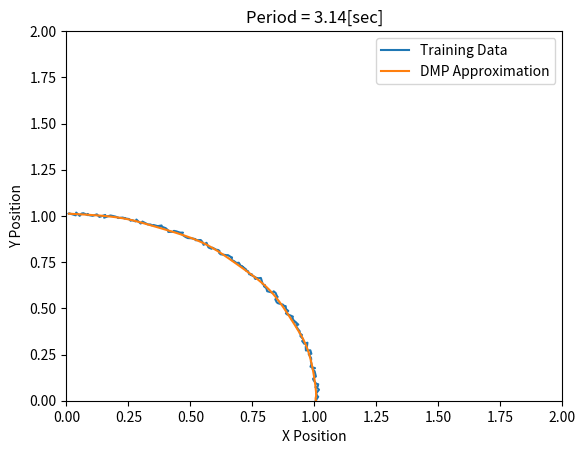

Python code for this plot:
"""
Author: Jonathan Schwartz (github.com/SchwartzCode)
More information on Dynamic Movement Primitives available at:
https://arxiv.org/abs/2102.03861
https://www.frontiersin.org/articles/10.3389/fncom.2013.00138/full
"""
import matplotlib.pyplot as plt
import numpy as np
import copy
import math

class DMP(object):

    def __init__(self, training_data, data_period, K=156.25, B=25,
                 timesteps=500, repel_factor=0.001):
        """
        Arguments:
            training_data - data in for [(x1,y1), (x2,y2), ...]
            data_period   - amount of time training data covers
            K and B       - spring and damper constants to define DMP behavior
            timesteps     - number of points in generated trajectories
            repel_factor  - controls how much path will avoid obstacles
        """
        self.K = K  # virtual spring constant
        self.B = B  # virtual damper coefficient

        self.dt = data_period / timesteps
        self.timesteps = timesteps

        self.weights = None  # weights used to generate DMP trajectories
        self.obstacles = None

        self.repel_factor = repel_factor
        self.avoidance_distance = 0.1
        self.DMP_path_attraction = 10

        self.T_orig = data_period
        # self.training_data = training_data

        self.find_basis_functions_weights(training_data, data_period)

    def find_basis_functions_weights(self, training_data, data_period, num_weights=10):
        """
        Arguments:
            data [(steps x spacial dim) np array] - data to replicate with DMP
            data_period [float] - time duration of data
        """

        self.training_data = training_data # for plotting

        dt = data_period / len(training_data)

        init_state = training_data[0]  # initial pos
        goal_state = training_data[-1]  # assume goal is reached by end of data

        # means (C) and std devs (H) of gaussian basis functions
        C = np.linspace(0, 1, num_weights)
        H = (0.65*(1./(num_weights-1))**2)

        for dim in range(len(training_data[0])):

            dimension_data = training_data[:,dim]

            q0 = init_state[dim]
            g = goal_state[dim]

            q = q0
            qd_last = 0

            phi_vals = []
            f_vals = []

            for i, _ in enumerate(dimension_data):
                if i + 1 == len(dimension_data):
                    qd = 0
                else:
                    qd = (dimension_data[i+1] - dimension_data[i]) / dt

                Phi = [np.exp(-0.5 * ((i * dt / data_period) - c)**2 / H)
                       for c in C]
                Phi = Phi/np.sum(Phi)

                qdd = (qd - qd_last)/dt

                f = (qdd * data_period**2 - self.K * (g - q) + self.B * qd
                     * data_period) / (g - q0)

                phi_vals.append(Phi)
                f_vals.append(f)

                qd_last = qd
                q += qd * dt

            phi_vals = np.asarray(phi_vals)
            f_vals = np.asarray(f_vals)

            w = np.linalg.lstsq(phi_vals, f_vals, rcond=None)

            if self.weights is None:
                self.weights = np.asarray(w[0])
            else:
                self.weights = np.vstack([self.weights, w[0]])

        return self.weights  # TODO: neccesary?


    def recreate_trajectory(self, init_state, goal_state, T):
        """
        init_state - initial state/position
        goal_state - goal state/position
        T  - amount of time to travek q0 -> g
        path - TODO
        """

        nrBasis = len(self.weights[0])  # number of gaussian basis functions

        # means (C) and std devs (H) of gaussian basis functions
        C = np.linspace(0, 1, nrBasis)
        H = (0.65*(1./(nrBasis-1))**2)

        # initialize virtual system
        t = 0

        # for plotting
        self.train_t_vals = np.arange(0, T, self.timesteps)
        # TODO: is self.period variable used

        if not isinstance(init_state, np.ndarray):
            init_state = np.asarray(init_state)
        if not isinstance(goal_state, np.ndarray):
            goal_state = np.asarray(goal_state)

        q = init_state
        dimensions = self.weights.shape[0]
        qd = np.zeros(dimensions)
        qdd = np.zeros(dimensions)

        positions = []
        for k in range(self.timesteps):
            new_state = []
            t = t + self.dt

            qdd = np.zeros(dimensions)

            for dim in range(dimensions):

                if t <= T:
                    Phi = [np.exp(-0.5 * ((t / T) - c)**2 / H) for c in C]
                    Phi = Phi / np.sum(Phi)
                    f = np.dot(Phi, self.weights[dim])
                else:
                    f = 0

                # simulate dynamics
                qdd[dim] = self.K*(goal_state[dim] - q[dim])/T**2 - self.B*qd[dim]/T + (goal_state[dim] - init_state[dim])*f/T**2

            qd = qd + qdd * self.dt
            q = q + qd * self.dt

            # TODO: get rid of this
            if not isinstance(q, list):
                new_state = q.tolist()

            positions.append(new_state)

        return np.arange(0, self.timesteps * self.dt, self.dt), positions

    @staticmethod
    def dist_between(p1, p2):
        return np.linalg.norm(p1 - p2)

    def solve_trajectory(self, q0, g, T, visualize=True, obstacles=None, title=None):

        t, path = self.recreate_trajectory(q0, g, T)
        path = np.asarray(path)

        if visualize:
            if self.training_data.shape[1] == 2:
                if self.obstacles is not None:
                    for i, obs in enumerate(self.obstacles):
                        if i == 0:
                            plt.scatter(obs[0], obs[1], color='k', label='Obstacle')
                        else:
                            plt.scatter(obs[0], obs[1], color='k')

                plt.cla()
                plt.plot(self.training_data[:,0], self.training_data[:,1],
                         label="Training Data")
                plt.plot(path[:,0], path[:,1],
                         label="DMP Approximation")
                plt.xlim(0,2)
                plt.ylim(0,2)

                plt.xlabel("X Position")
                plt.ylabel("Y Position")
                if title is not None:
                    plt.title(title)
                plt.legend()
                plt.draw()
                plt.pause(0.02)

        return t, path

    def show_DMP_purpose(self):
        """
        This function conveys the purpose of DMPs:
            to capture a trajectory and be able to stretch
            and squeeze it in terms of start and stop position
            or time
        """
        q0_orig = self.training_data[0]
        g_orig = self.training_data[-1]
        T_orig = self.T_orig

        q0_vals = np.vstack([np.linspace(q0_orig, 2*q0_orig, 20), np.linspace(q0_orig, q0_orig/2, 20)])

        g_vals = np.vstack([np.linspace(g_orig, 2*g_orig, 20), np.linspace(g_orig, g_orig/2, 20)])
        T_vals = np.hstack([np.linspace(T_orig, 2*T_orig, 20), np.linspace(T_orig, T_orig/2, 20)])

        for new_q0_value in q0_vals:
            plot_title = "Initial Position = [" + \
                         str(round(new_q0_value[0],2)) + ", " \
                         + str(round(new_q0_value[1], 2)) + "]"
            _, _ = self.solve_trajectory(new_q0_value, g_orig, T_orig,
                                         title=plot_title)

        for new_g_value in g_vals:
            plot_title = "Initial Position = [" + \
                         str(round(new_g_value[0],2)) + ", " \
                         + str(round(new_g_value[1], 2)) + "]"

            _, _ = self.solve_trajectory(q0_orig, new_g_value, T_orig,
                                         title=plot_title)

        print(T_vals)
        for new_T_value in T_vals:
            plot_title = "Period = " + str(round(new_T_value,2)) + "[sec]"

            _, _ = self.solve_trajectory(q0_orig, g_orig, new_T_value,
                                         title=plot_title)

if __name__ == '__main__':
    period = 2*np.pi
    t = np.arange(0, np.pi/2, 0.01)
    training_data = np.asarray([np.sin(t) + 0.02*np.random.rand(t.shape[0]),
                                np.cos(t) + 0.02*np.random.rand(t.shape[0]) ]).T

    DMP_controller = DMP(training_data, period)

    # DMP_controller.solve_trajectory([0,1], [1,0], 3)

    DMP_controller.show_DMP_purpose()
